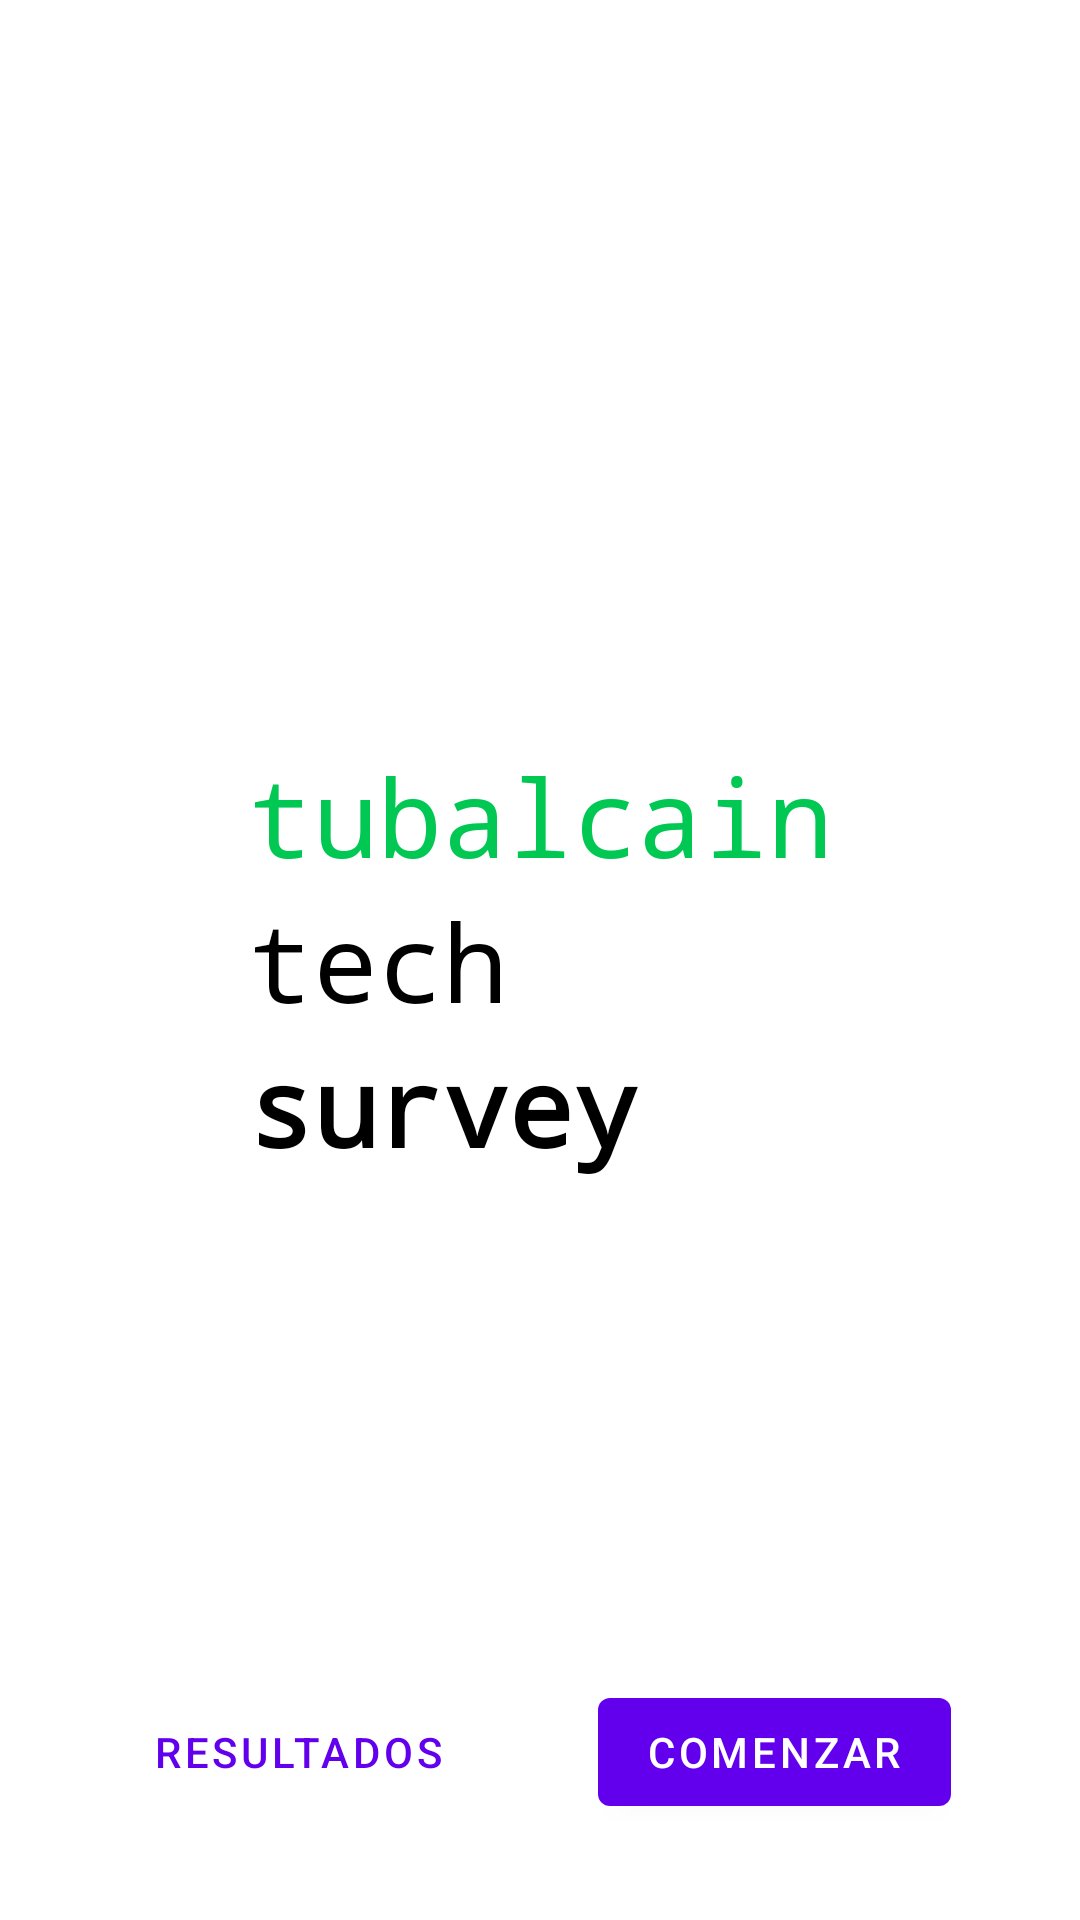

Write the Android layout XML for this screen, with the resource values it uses.
<!-- AndroidManifest.xml: application theme Theme.TubalcainTechSurvey -->
<!-- res/layout/inicio_fragmento.xml -->
<?xml version="1.0" encoding="utf-8"?>
<androidx.constraintlayout.widget.ConstraintLayout xmlns:android="http://schemas.android.com/apk/res/android"
    xmlns:app="http://schemas.android.com/apk/res-auto"
    xmlns:tools="http://schemas.android.com/tools"
    android:layout_width="match_parent"
    android:layout_height="match_parent">

    <TextView
        android:id="@+id/app_title_1"
        style="@style/TextoTitulo1"
        android:layout_width="wrap_content"
        android:layout_height="wrap_content"
        android:text="@string/text_app_title_1"
        app:layout_constraintBottom_toTopOf="@+id/app_title_2"
        app:layout_constraintEnd_toEndOf="parent"
        app:layout_constraintStart_toStartOf="parent" />

    <TextView
        android:id="@+id/app_title_2"
        style="@style/TextoTitulo2"
        android:layout_width="wrap_content"
        android:layout_height="wrap_content"
        android:text="@string/text_app_title_2"
        app:layout_constraintBottom_toBottomOf="parent"
        app:layout_constraintStart_toStartOf="@+id/app_title_1"
        app:layout_constraintTop_toTopOf="parent" />

    <TextView
        android:id="@+id/app_title_3"
        style="@style/TextoTitulo3"
        android:layout_width="wrap_content"
        android:layout_height="wrap_content"
        android:text="@string/text_app_title_3"
        app:layout_constraintStart_toStartOf="@+id/app_title_1"
        app:layout_constraintTop_toBottomOf="@+id/app_title_2" />

    <com.google.android.material.button.MaterialButton
        android:id="@+id/comenzar"
        android:layout_width="wrap_content"
        android:layout_height="wrap_content"
        android:layout_marginBottom="32dp"
        android:text="@string/boton_comenzar"
        app:layout_constraintBottom_toBottomOf="parent"
        app:layout_constraintEnd_toEndOf="parent"
        app:layout_constraintHorizontal_bias="0.5"
        app:layout_constraintStart_toEndOf="@+id/resultados" />

    <com.google.android.material.button.MaterialButton
        android:id="@+id/resultados"
        android:layout_width="wrap_content"
        android:layout_height="wrap_content"
        style="@style/Widget.MaterialComponents.Button.TextButton"
        android:text="@string/boton_resultados"
        app:layout_constraintEnd_toStartOf="@+id/comenzar"
        app:layout_constraintHorizontal_bias="0.5"
        app:layout_constraintStart_toStartOf="parent"
        app:layout_constraintTop_toTopOf="@+id/comenzar" />

</androidx.constraintlayout.widget.ConstraintLayout>
<!-- resources referenced by this layout -->
<resources>
  <string name="boton_comenzar">Comenzar</string>
  <string name="boton_resultados">Resultados</string>
  <string name="text_app_title_1">tubalcain</string>
  <string name="text_app_title_2">tech</string>
  <string name="text_app_title_3">survey</string>
  <style name="TextoTitulo1" parent="Widget.AppCompat.TextView">
          <item name="android:textSize">36sp</item>
          <item name="android:fontFamily">monospace</item>
          <item name="android:textColor">@color/green_A700</item>
      </style>
  <style name="TextoTitulo2" parent="Widget.AppCompat.TextView">
          <item name="android:textSize">36sp</item>
          <item name="android:fontFamily">monospace</item>
          <item name="android:textColor">@color/black</item>
      </style>
  <style name="TextoTitulo3" parent="Widget.AppCompat.TextView">
          <item name="android:textSize">36sp</item>
          <item name="android:fontFamily">monospace</item>
          <item name="android:textColor">@color/black</item>
          <item name="android:textStyle">bold</item>
      </style>
  <style name="Theme.TubalcainTechSurvey" parent="Theme.MaterialComponents.DayNight.DarkActionBar">
          
          <item name="colorPrimary">@color/purple_500</item>
          <item name="colorPrimaryVariant">@color/purple_700</item>
          <item name="colorOnPrimary">@color/white</item>
          
          <item name="colorSecondary">@color/teal_200</item>
          <item name="colorSecondaryVariant">@color/teal_700</item>
          <item name="colorOnSecondary">@color/black</item>
          
          <item name="android:statusBarColor" tools:targetApi="l">?attr/colorPrimaryVariant</item>
          
      </style>
  <color name="green_A700">#00C853</color>
  <color name="black">#FF000000</color>
  <color name="white">#FFFFFFFF</color>
  <!-- not gathered from this repository: default colours our renderer supplied (Android Studio template values) -->
  <color name="purple_500">#FF6200EE</color>
  <color name="purple_700">#FF3700B3</color>
  <color name="teal_200">#FF03DAC5</color>
  <color name="teal_700">#FF018786</color>
</resources>
